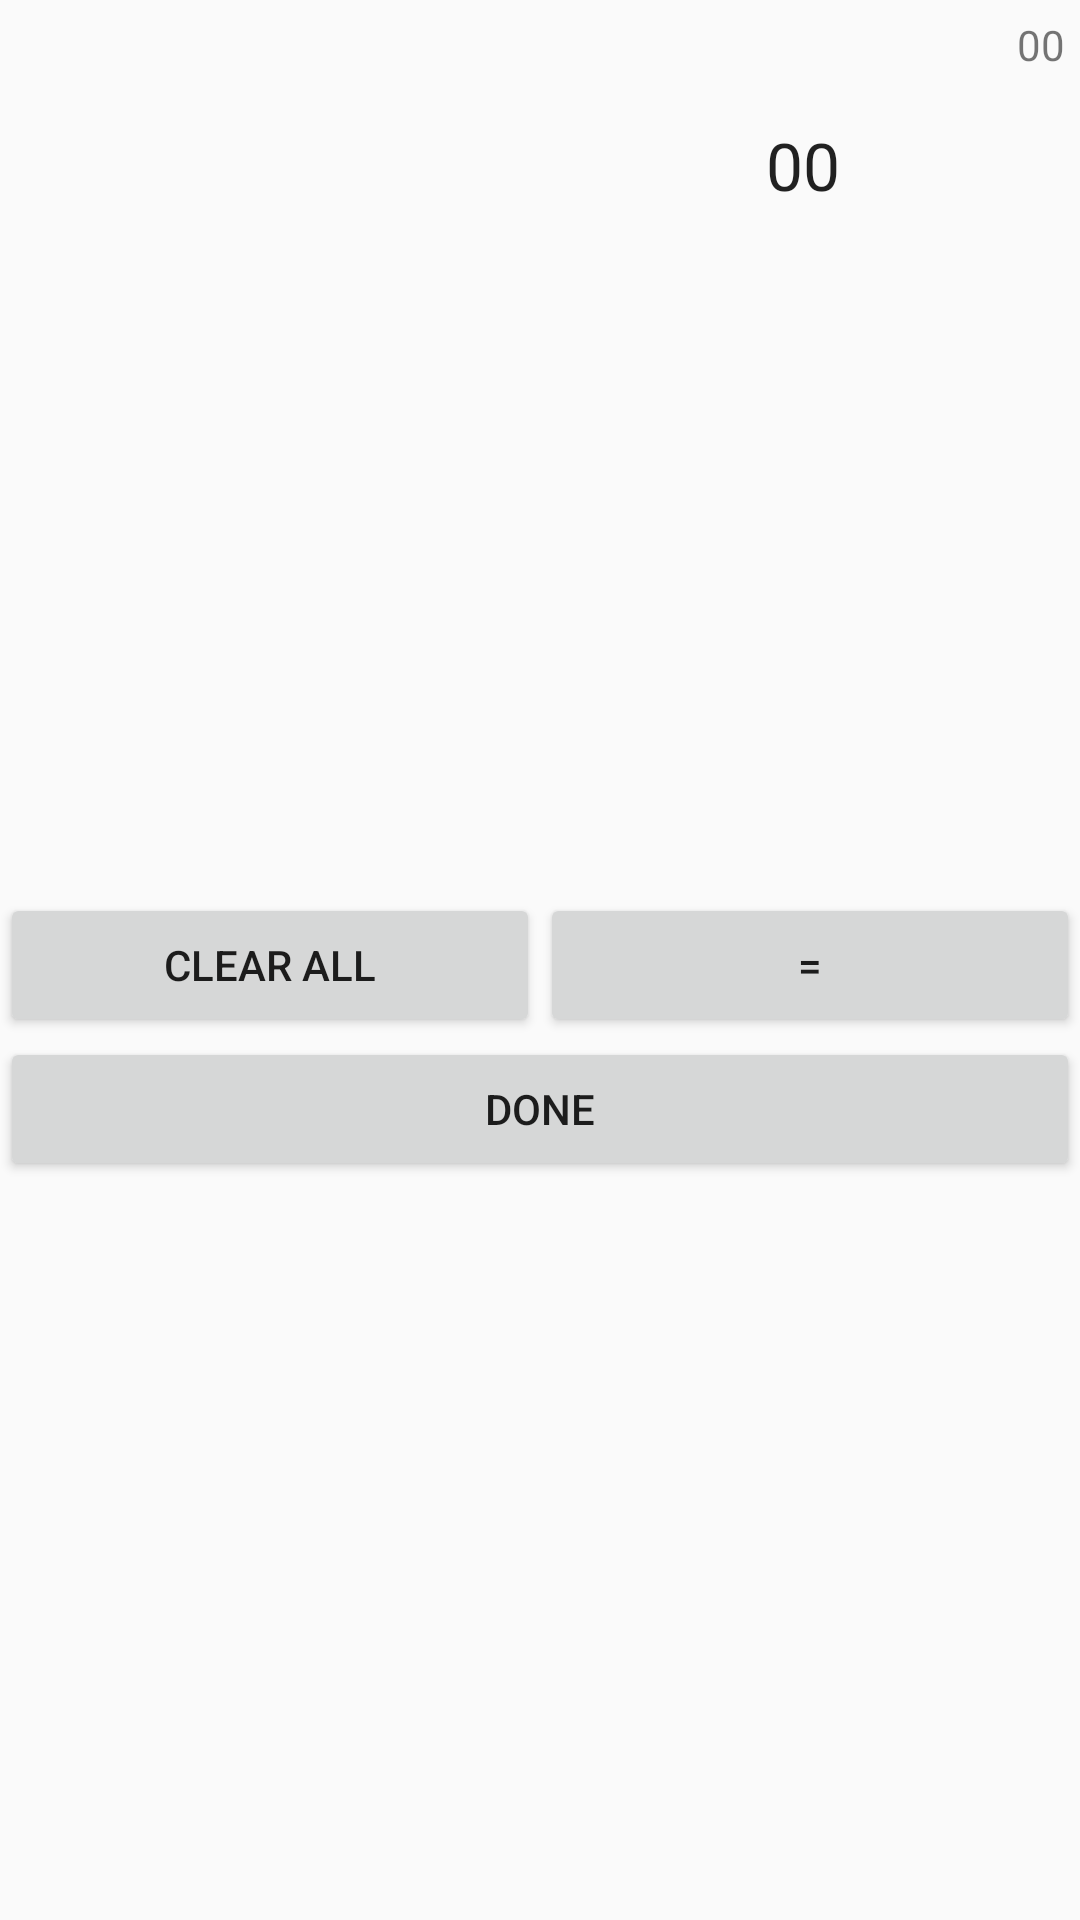

Here is an Android app screen rendered from its layout file. Give the layout XML and the strings, colors and styles it references.
<!-- AndroidManifest.xml: application theme AppTheme -->
<!-- res/layout/calculator.xml -->
<?xml version="1.0" encoding="utf-8"?>
<LinearLayout xmlns:android="http://schemas.android.com/apk/res/android"
    android:orientation="vertical" android:layout_width="match_parent"
    android:layout_height="match_parent">

    <LinearLayout
        android:orientation="horizontal"
        android:layout_width="match_parent"
        android:layout_height="30sp"
        android:layout_gravity="center_horizontal"
        android:gravity="center_vertical|right">

        <TextView
            android:layout_width="wrap_content"
            android:layout_height="wrap_content"
            android:textAppearance="?android:attr/textAppearanceSmall"
            android:text="00"
            android:id="@+id/cal_secondary_display"
            android:layout_margin="5sp" />
    </LinearLayout>

    <LinearLayout
        android:orientation="horizontal"
        android:layout_width="match_parent"
        android:layout_height="50sp"
        android:gravity="center_vertical|right"
        android:weightSum="100">

        <TextView
            android:layout_width="0sp"
            android:layout_height="wrap_content"
            android:textAppearance="?android:attr/textAppearanceLarge"
            android:text="00"
            android:id="@+id/cal_display"
            android:layout_weight="80"
            android:textAlignment="textEnd" />

        <ImageView
            android:layout_width="40sp"
            android:layout_height="40sp"
            android:id="@+id/cal_back"
            android:src="@drawable/icon_backspace"
            android:layout_marginRight="20sp"
            android:layout_marginLeft="20sp" />

    </LinearLayout>

    <LinearLayout
        android:orientation="vertical"
        android:layout_width="match_parent"
        android:layout_height="fill_parent"
        android:layout_gravity="center_horizontal">

        <LinearLayout
            android:orientation="horizontal"
            android:layout_width="match_parent"
            android:layout_height="50sp"
            android:layout_gravity="center_horizontal"
            android:gravity="center">

            <Button
                android:layout_width="@dimen/calculator_buttons_width"
                android:layout_height="wrap_content"
                android:text="1"
                android:id="@+id/cal_1" />

            <Button
                android:layout_width="@dimen/calculator_buttons_width"
                android:layout_height="wrap_content"
                android:text="2"
                android:id="@+id/cal_2" />

            <Button
                android:layout_width="@dimen/calculator_buttons_width"
                android:layout_height="wrap_content"
                android:text="3"
                android:id="@+id/cal_3" />

            <Button
                android:layout_width="@dimen/calculator_buttons_width"
                android:layout_height="wrap_content"
                android:text="+"
                android:id="@+id/cal_add" />
        </LinearLayout>

        <LinearLayout
            android:orientation="horizontal"
            android:layout_width="match_parent"
            android:layout_height="wrap_content"
            android:layout_gravity="center_horizontal"
            android:gravity="center" >

            <Button
                android:layout_width="@dimen/calculator_buttons_width"
                android:layout_height="wrap_content"
                android:text="4"
                android:id="@+id/cal_4" />

            <Button
                android:layout_width="@dimen/calculator_buttons_width"
                android:layout_height="wrap_content"
                android:text="5"
                android:id="@+id/cal_5" />

            <Button
                android:layout_width="@dimen/calculator_buttons_width"
                android:layout_height="wrap_content"
                android:text="6"
                android:id="@+id/cal_6" />

            <Button
                android:layout_width="@dimen/calculator_buttons_width"
                android:layout_height="wrap_content"
                android:text="-"
                android:id="@+id/cal_minus" />
        </LinearLayout>

        <LinearLayout
            android:orientation="horizontal"
            android:layout_width="match_parent"
            android:layout_height="wrap_content"
            android:layout_gravity="center_horizontal"
            android:gravity="center" >

            <Button
                android:layout_width="@dimen/calculator_buttons_width"
                android:layout_height="wrap_content"
                android:text="7"
                android:id="@+id/cal_7" />

            <Button
                android:layout_width="@dimen/calculator_buttons_width"
                android:layout_height="wrap_content"
                android:text="8"
                android:id="@+id/cal_8" />

            <Button
                android:layout_width="@dimen/calculator_buttons_width"
                android:layout_height="wrap_content"
                android:text="9"
                android:id="@+id/cal_9" />

            <Button
                android:layout_width="@dimen/calculator_buttons_width"
                android:layout_height="wrap_content"
                android:text="/"
                android:id="@+id/cal_divide" />
        </LinearLayout>

        <LinearLayout
            android:orientation="horizontal"
            android:layout_width="match_parent"
            android:layout_height="wrap_content"
            android:layout_gravity="center_horizontal"
            android:gravity="center" >

            <Button
                android:layout_width="@dimen/calculator_buttons_width"
                android:layout_height="wrap_content"
                android:text="+/-"
                android:id="@+id/cal_plusMinus" />

            <Button
                android:layout_width="@dimen/calculator_buttons_width"
                android:layout_height="wrap_content"
                android:text="0"
                android:id="@+id/cal_0" />

            <Button
                android:layout_width="@dimen/calculator_buttons_width"
                android:layout_height="wrap_content"
                android:text="."
                android:id="@+id/cal_dot" />

            <Button
                android:layout_width="@dimen/calculator_buttons_width"
                android:layout_height="wrap_content"
                android:text="x"
                android:id="@+id/cal_multiply" />
        </LinearLayout>

        <LinearLayout
            android:orientation="horizontal"
            android:layout_width="match_parent"
            android:layout_height="wrap_content"
            android:gravity="center" >

        </LinearLayout>

        <LinearLayout
            android:orientation="horizontal"
            android:layout_width="match_parent"
            android:layout_height="wrap_content"
            android:layout_gravity="right"
            android:gravity="center"
            android:weightSum="100">

            <Button
                android:layout_width="0sp"
                android:layout_height="wrap_content"
                android:text="Clear All"
                android:id="@+id/cal_clearall"
                android:layout_weight="50" />

            <Button
                android:layout_width="0sp"
                android:layout_height="wrap_content"
                android:text="="
                android:id="@+id/cal_equals"
                android:layout_weight="50" />

        </LinearLayout>

        <Button
            android:layout_width="fill_parent"
            android:layout_height="wrap_content"
            android:text="Done"
            android:id="@+id/cal_done" />
    </LinearLayout>
</LinearLayout>
<!-- resources referenced by this layout -->
<resources>
  <style name="AppTheme" parent="Theme.AppCompat.Light.NoActionBar">
          
          <item name="colorPrimary">@color/colorPrimary</item>
          <item name="colorPrimaryDark">@color/colorPrimaryDark</item>
          <item name="colorAccent">@color/colorAccent</item>
      </style>
  <color name="colorPrimary">#673ab7</color>
  <color name="colorPrimaryDark">#512DA8</color>
  <color name="colorAccent">#FF9800</color>
</resources>
